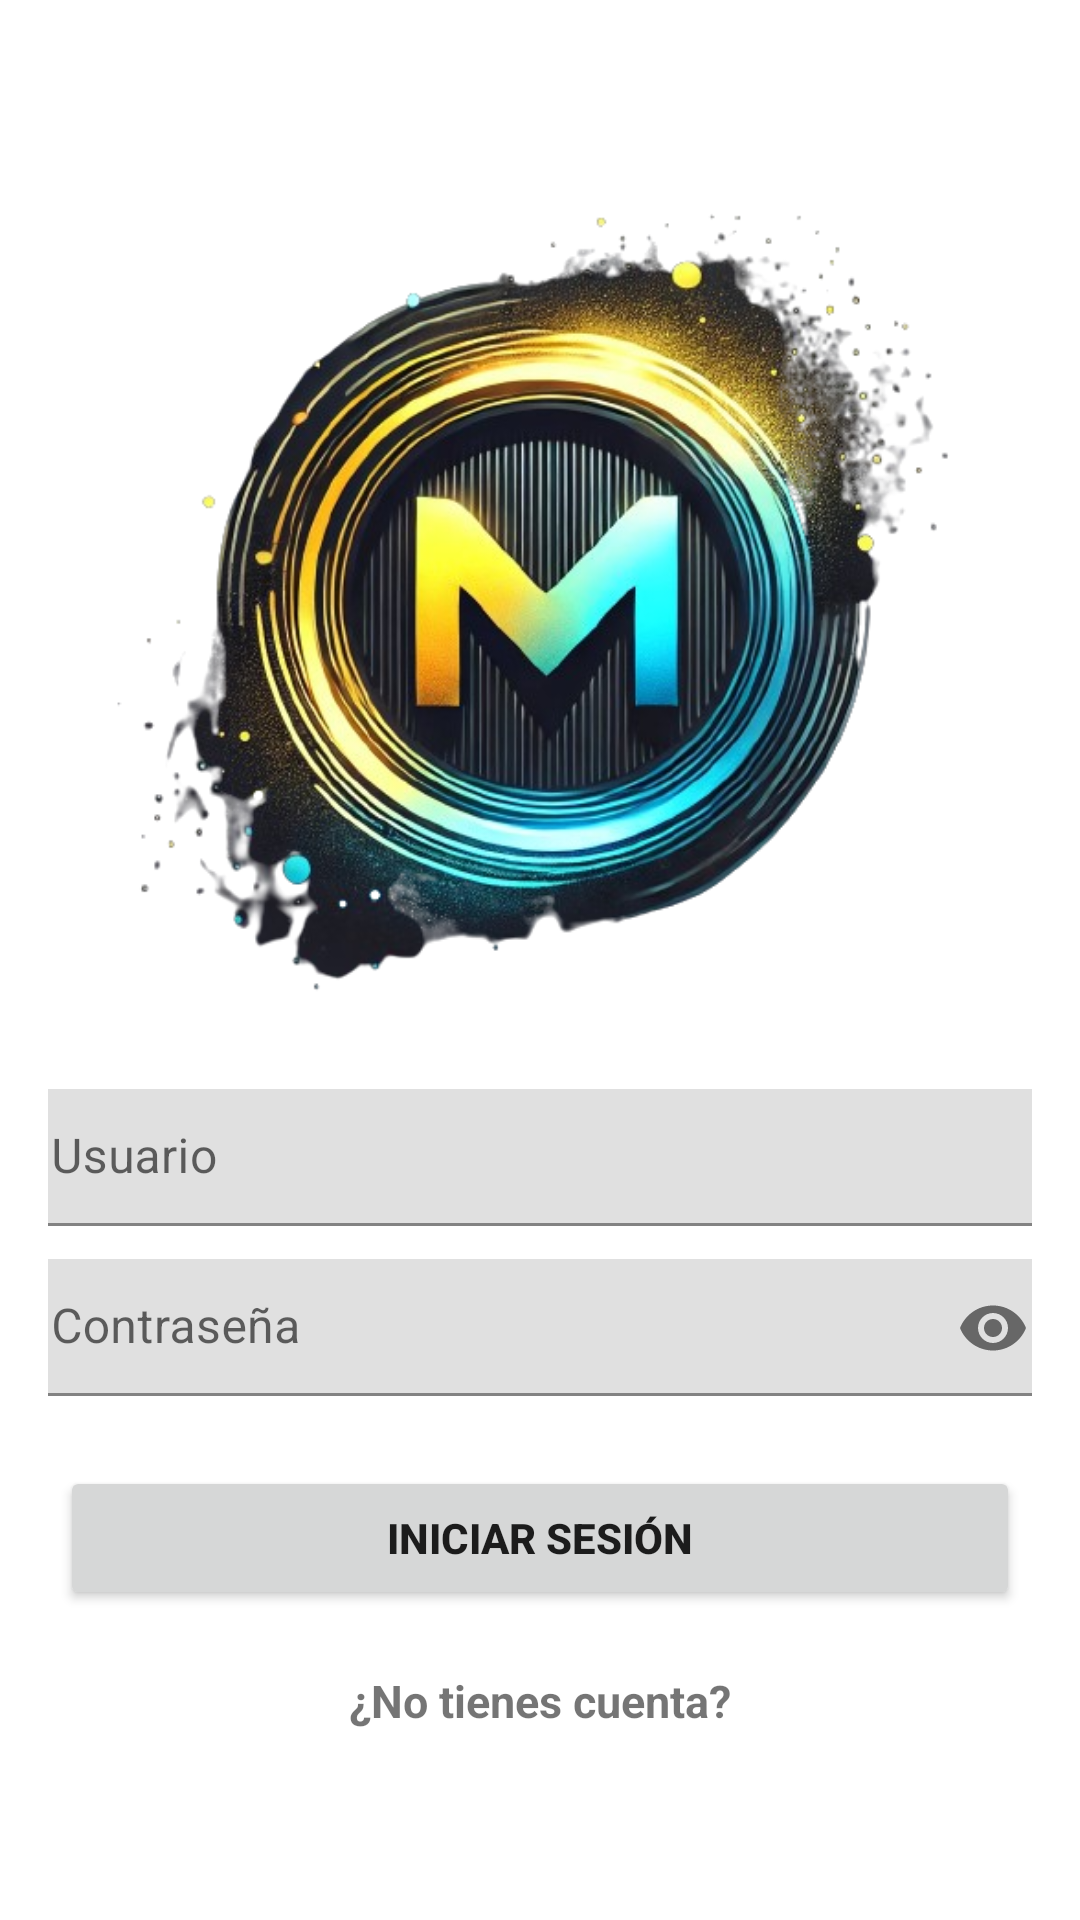

Produce the Android XML layout that renders to this screen, including the resource entries it uses.
<!-- AndroidManifest.xml: application theme AppTheme -->
<!-- res/layout/fragment_login.xml -->
<?xml version="1.0" encoding="utf-8"?>
<LinearLayout xmlns:android="http://schemas.android.com/apk/res/android"
    android:layout_width="match_parent"
    android:layout_height="match_parent"
    xmlns:app="http://schemas.android.com/apk/res-auto"
    android:orientation="vertical"
    android:padding="16dp"
    android:gravity="center">

    <ImageView
        android:id="@+id/login_logo"
        android:layout_width="306dp"
        android:layout_height="320dp"
        android:contentDescription="@string/logo_aplicacion"
        android:src="@drawable/logo" />

    <com.google.android.material.textfield.TextInputLayout
        android:id="@+id/usernameInput"
        android:layout_width="350dp"
        android:layout_height="wrap_content"
        android:hint="@string/username"
        android:layout_marginBottom="10dp">

        <com.google.android.material.textfield.TextInputEditText
            android:layout_width="match_parent"
            android:layout_height="wrap_content"
            android:drawablePadding="8dp"
            android:autofillHints="username"
            android:inputType="text"
            android:padding="12dp"
            />

    </com.google.android.material.textfield.TextInputLayout>


    <com.google.android.material.textfield.TextInputLayout
        android:id="@+id/password_input"
        android:layout_width="350dp"
        android:layout_height="wrap_content"
        android:hint="@string/password"
        app:endIconMode="password_toggle"
        android:layout_marginBottom="10dp">

        <com.google.android.material.textfield.TextInputEditText
            android:layout_width="match_parent"
            android:layout_height="wrap_content"
            android:drawablePadding="8dp"
            android:inputType="textPassword"
            android:autofillHints="password"
            android:padding="12dp"/>

    </com.google.android.material.textfield.TextInputLayout>

    <Button
        android:layout_marginTop="12dp"
        android:id="@+id/login_button"
        android:layout_width="320dp"
        android:layout_height="wrap_content"
        android:text="@string/login"
        android:textStyle="bold"
        android:padding="12dp"/>
    <TextView
        android:id="@+id/register_link"
        android:layout_width="wrap_content"
        android:layout_height="wrap_content"
        android:text="@string/noAccount"
        android:textSize="15sp"
        android:padding="20dp"
        android:textStyle="bold"
        android:clickable="true"
        android:focusable="true" />
</LinearLayout>
<!-- resources referenced by this layout -->
<resources>
  <!-- drawable logo: png bitmap (drawable, 329855 bytes) -->
  <string name="login">Iniciar Sesión</string>
  <string name="logo_aplicacion">Logo de la aplicación</string>
  <string name="noAccount">¿No tienes cuenta?</string>
  <string name="password">Contraseña</string>
  <string name="username">Usuario</string>
</resources>
